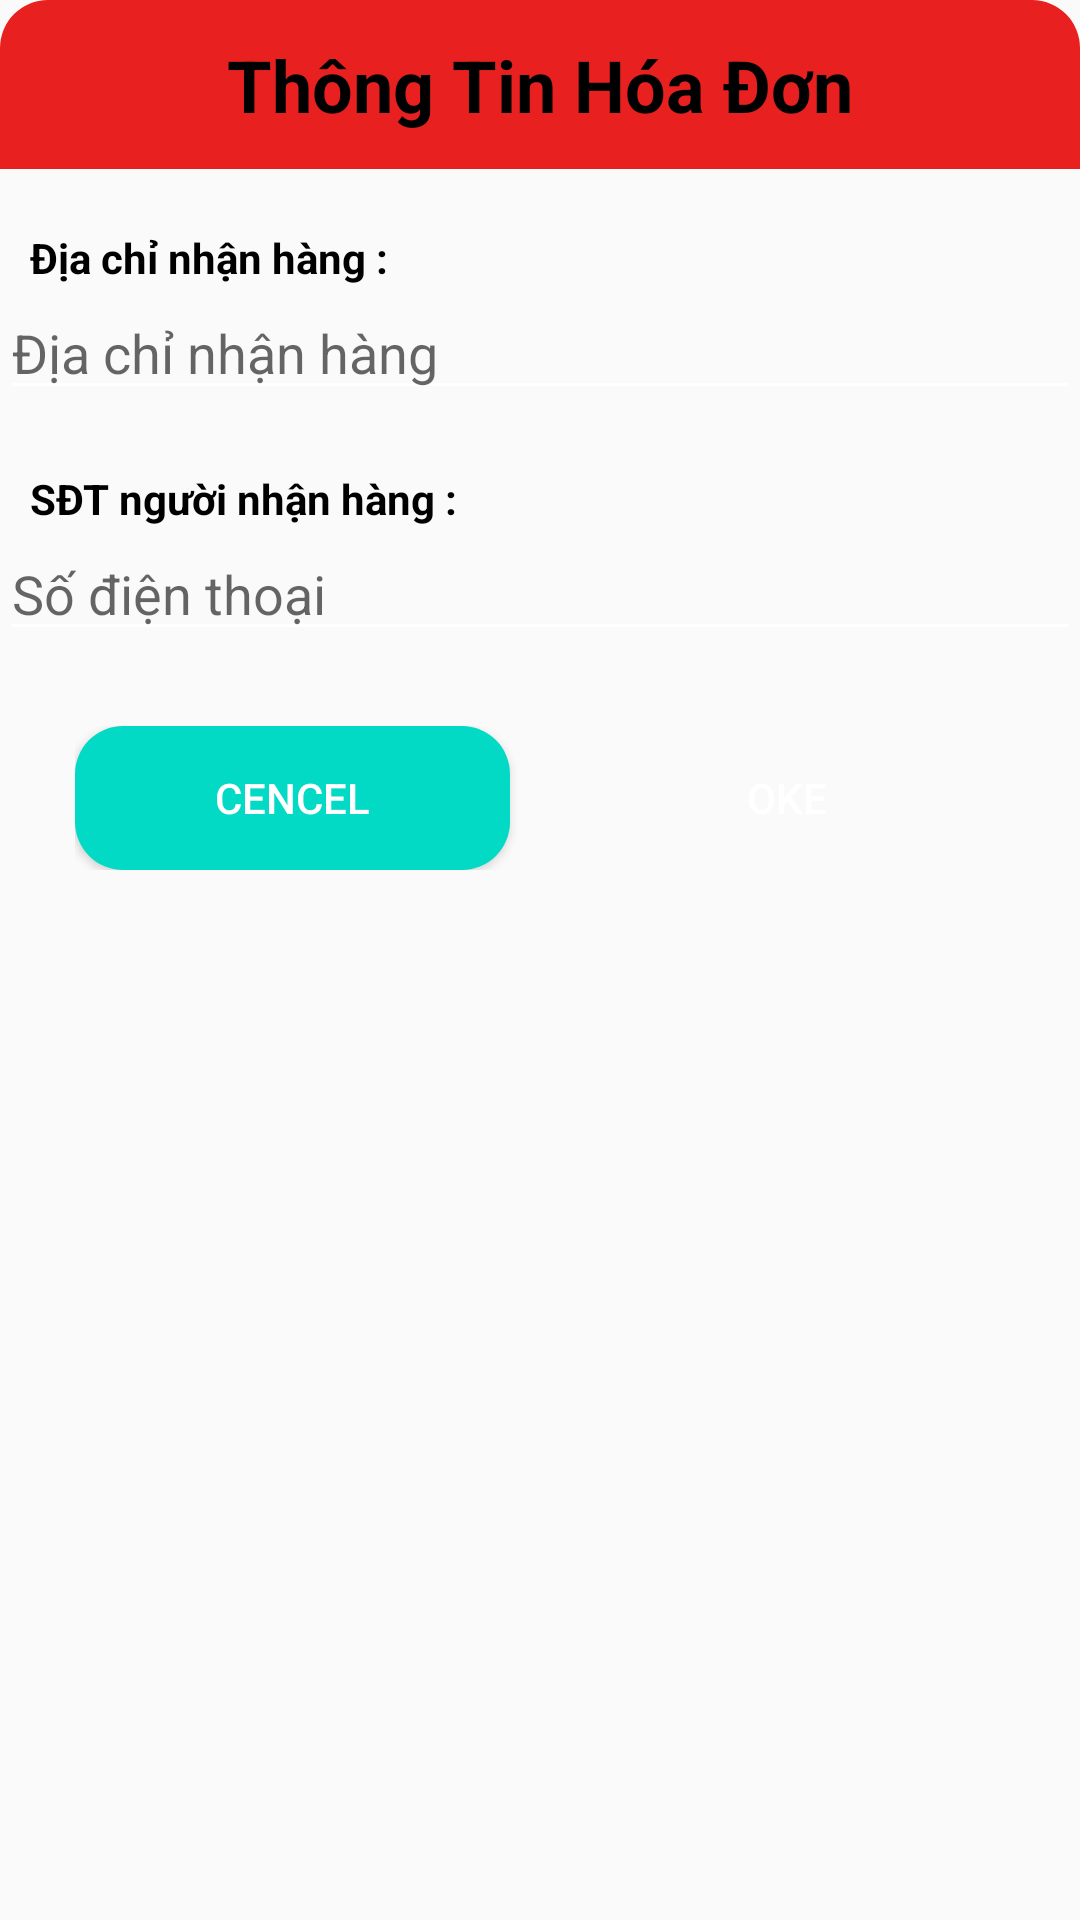

This screen was rendered from an Android layout file. Write that file and the resources it references.
<!-- AndroidManifest.xml: application theme Theme.MarketOnline -->
<!-- res/layout/set_invoice_dialog.xml -->
<?xml version="1.0" encoding="utf-8"?>
<LinearLayout
    xmlns:android="http://schemas.android.com/apk/res/android"
    android:orientation="vertical"
    android:layout_width="match_parent"
    android:layout_height="wrap_content">
    <TextView
        android:gravity="center"
        android:textColor="@color/black"
        android:background="@drawable/bg_yellow_corner_16dp_top_left_right"
        android:text="Thông Tin Hóa Đơn"
        android:textSize="24sp"
        android:textStyle="bold"
        android:padding="12dp"
        android:layout_width="match_parent"
        android:layout_height="wrap_content"/>
    <TextView
        android:textColor="@color/black"
        android:layout_marginStart="10dp"
        android:textStyle="bold"
        android:text="Địa chỉ nhận hàng :"
        android:layout_marginTop="20dp"
        android:layout_width="match_parent"
        android:layout_height="wrap_content"/>
    <EditText
        android:id="@+id/edtAddressInvoice"
        android:hint="Địa chỉ nhận hàng"
        android:layout_width="match_parent"
        android:layout_height="wrap_content"/>
    <TextView
        android:textColor="@color/black"
        android:layout_marginStart="10dp"
        android:textStyle="bold"
        android:text="SĐT người nhận hàng :"
        android:layout_marginTop="20dp"
        android:layout_width="match_parent"
        android:layout_height="wrap_content"/>
    <EditText
        android:id="@+id/edtPhoneInvoice"
        android:hint="Số điện thoại"
        android:layout_width="match_parent"
        android:layout_height="wrap_content"/>
    <LinearLayout
        android:layout_margin="20dp"
        android:layout_marginTop="30dp"
        android:weightSum="2"
        android:padding="5dp"
        android:layout_width="match_parent"
        android:layout_height="wrap_content">
        <Button
            android:id="@+id/btn_cancel"
            android:background="@drawable/bg_color_tel200_conner_16dp"
            android:layout_marginEnd="10dp"
            android:text="Cencel"
            android:layout_weight="1"
            android:layout_width="0dp"
            android:layout_height="wrap_content"/>
        <Button
            android:id="@+id/btn_oke"
            android:background="@drawable/bg_red_corner_16dp"
            android:layout_marginStart="10dp"
            android:text="Oke"
            android:layout_weight="1"
            android:layout_width="0dp"
            android:layout_height="wrap_content"/>
    </LinearLayout>

</LinearLayout>
<!-- resources referenced by this layout -->
<resources>
  <color name="black">#FF000000</color>
  <!-- drawable bg_color_tel200_conner_16dp (drawable) -->
  <?xml version="1.0" encoding="utf-8"?>
  <shape xmlns:android="http://schemas.android.com/apk/res/android">
      <solid android:color="@color/teal_200"/>
      <corners android:radius="16dp"/>
  </shape>
  <!-- drawable bg_yellow_corner_16dp_top_left_right (drawable) -->
  <?xml version="1.0" encoding="utf-8"?>
  <shape xmlns:android="http://schemas.android.com/apk/res/android">
      <solid android:color="@color/primary_color" />
      <corners
          android:topLeftRadius="16dp"
          android:topRightRadius="16dp" />
  </shape>
  <style name="Theme.MarketOnline" parent="Theme.AppCompat.DayNight.NoActionBar">
          
          <item name="colorPrimary">@color/primary_color</item>
          <item name="colorPrimaryVariant">@color/primary_color_variant</item>
          <item name="colorOnPrimary">@color/white</item>
          
          <item name="colorSecondary">@color/teal_200</item>
          <item name="colorSecondaryVariant">@color/teal_700</item>
          <item name="colorOnSecondary">@color/black</item>
          
          <item name="android:statusBarColor">@color/primary_color_variant</item>
          <item name="android:textColorSecondary">@color/white</item>
          <item name="android:textColor">@color/white</item>
          <item name="android:itemBackground">@color/primary_color</item>
          
      </style>
  <color name="teal_200">#FF03DAC5</color>
  <color name="primary_color">#E82020</color>
  <color name="primary_color_variant">#9F0202</color>
  <color name="white">#FFFFFFFF</color>
  <color name="teal_700">#FF018786</color>
</resources>
